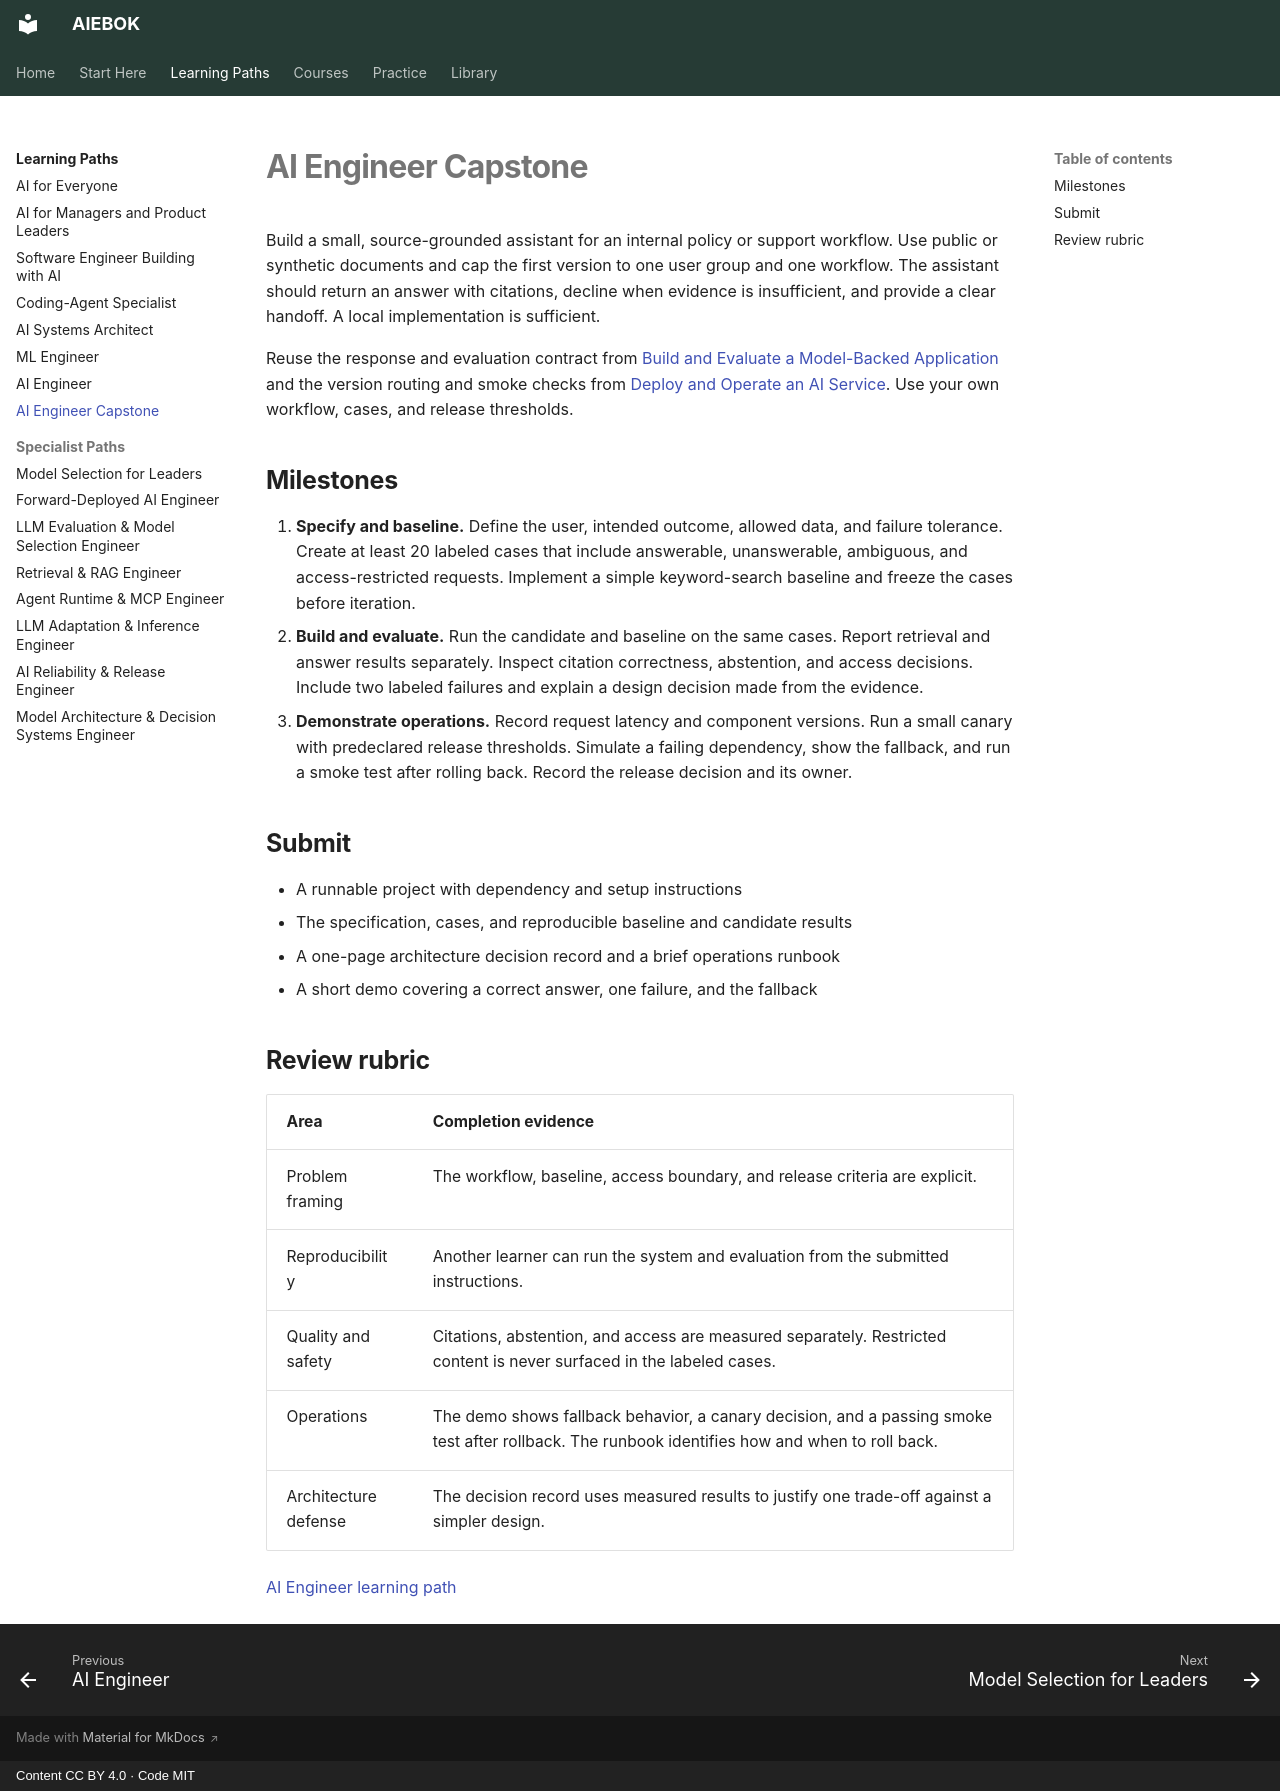

repository: mahalingam-inapp/aiebok · page: getting-started/learning-paths/ai-engineer-capstone/index.html · generator: mkdocs · copyright: Content CC BY 4.0 · Code MIT

# AI Engineer Capstone

Build a small, source-grounded assistant for an internal policy or support workflow. Use public or synthetic documents and cap the first version to one user group and one workflow. The assistant should return an answer with citations, decline when evidence is insufficient, and provide a clear handoff. A local implementation is sufficient.

Reuse the response and evaluation contract from [Build and Evaluate a Model-Backed Application](../../courses/model-backed-applications/index.md) and the version routing and smoke checks from [Deploy and Operate an AI Service](../../courses/operating-ai-services/index.md). Use your own workflow, cases, and release thresholds.

## Milestones

1. **Specify and baseline.** Define the user, intended outcome, allowed data, and failure tolerance. Create at least 20 labeled cases that include answerable, unanswerable, ambiguous, and access-restricted requests. Implement a simple keyword-search baseline and freeze the cases before iteration.
2. **Build and evaluate.** Run the candidate and baseline on the same cases. Report retrieval and answer results separately. Inspect citation correctness, abstention, and access decisions. Include two labeled failures and explain a design decision made from the evidence.
3. **Demonstrate operations.** Record request latency and component versions. Run a small canary with predeclared release thresholds. Simulate a failing dependency, show the fallback, and run a smoke test after rolling back. Record the release decision and its owner.

## Submit

- A runnable project with dependency and setup instructions
- The specification, cases, and reproducible baseline and candidate results
- A one-page architecture decision record and a brief operations runbook
- A short demo covering a correct answer, one failure, and the fallback

## Review rubric

| Area | Completion evidence |
|---|---|
| Problem framing | The workflow, baseline, access boundary, and release criteria are explicit. |
| Reproducibility | Another learner can run the system and evaluation from the submitted instructions. |
| Quality and safety | Citations, abstention, and access are measured separately. Restricted content is never surfaced in the labeled cases. |
| Operations | The demo shows fallback behavior, a canary decision, and a passing smoke test after rollback. The runbook identifies how and when to roll back. |
| Architecture defense | The decision record uses measured results to justify one trade-off against a simpler design. |

[AI Engineer learning path](05-ai-engineer.md)
